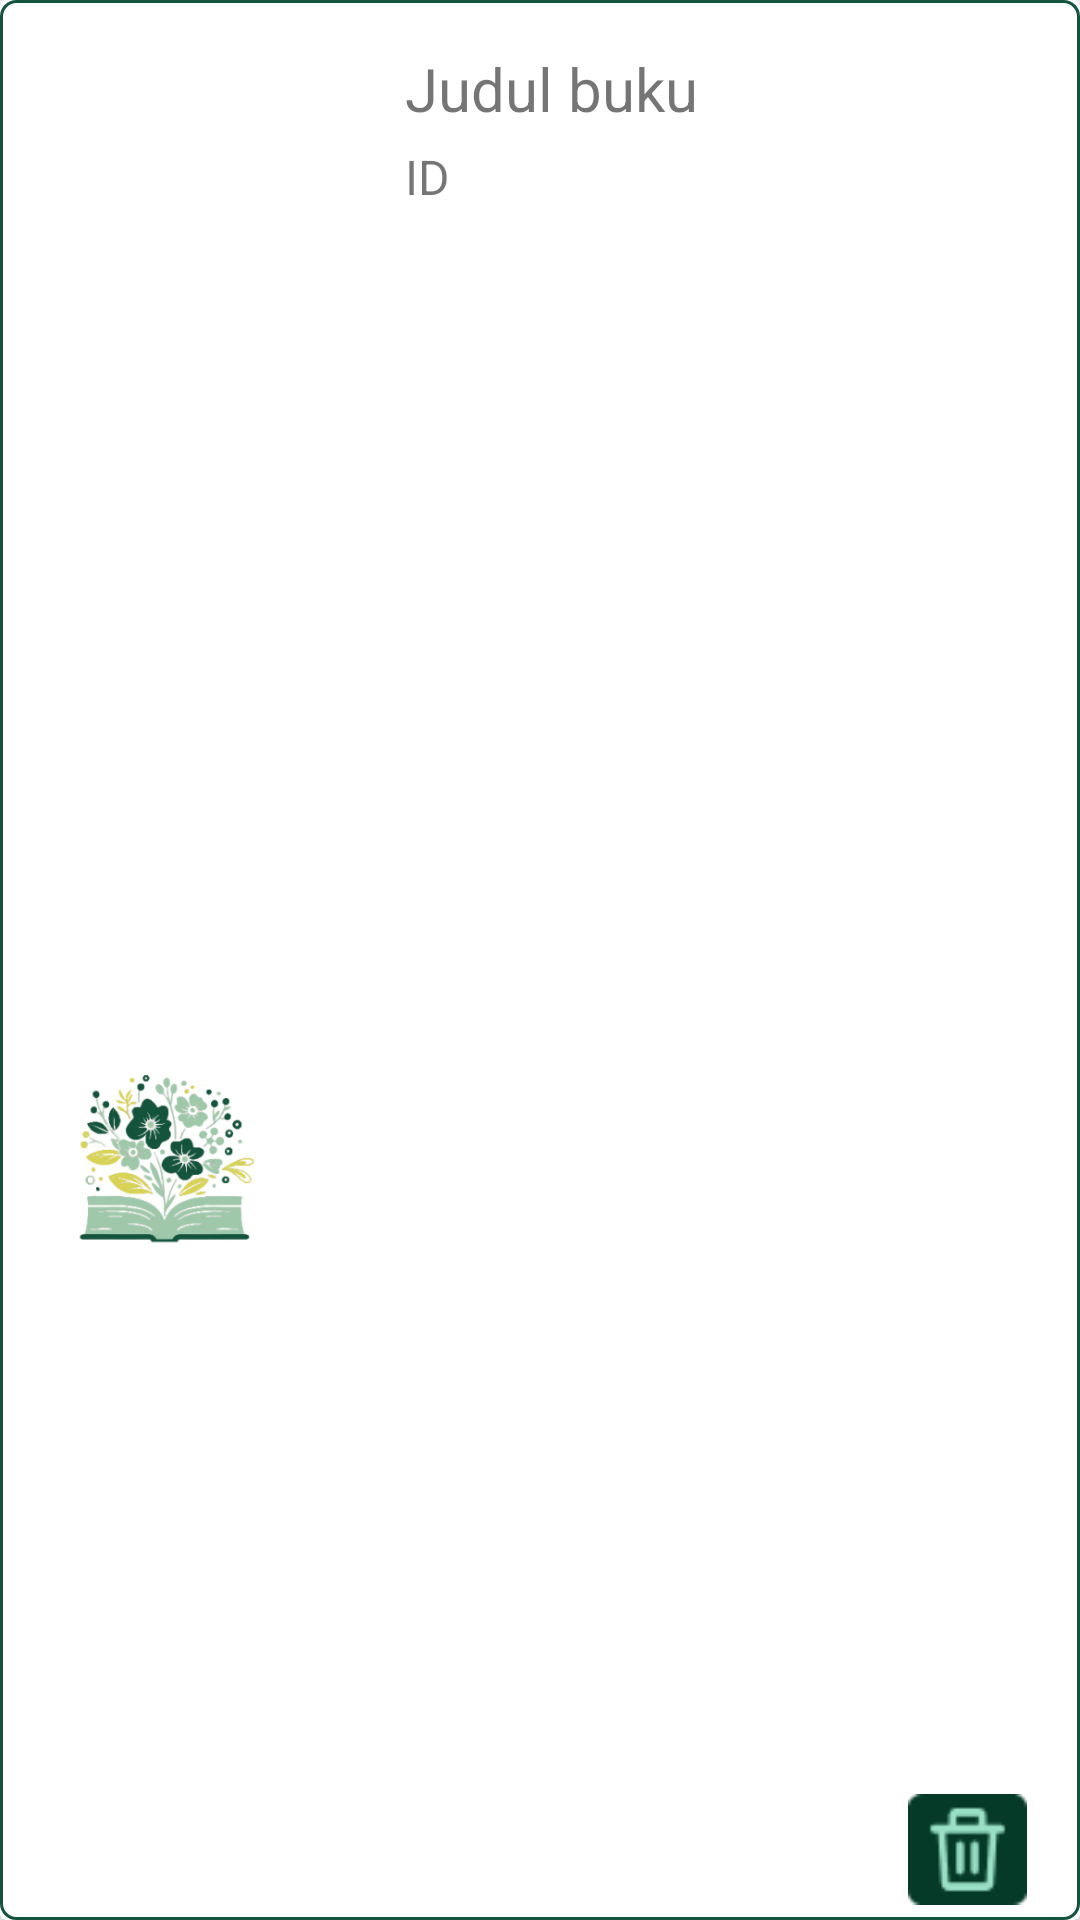

Write the Android layout XML for this screen, with the resource values it uses.
<!-- AndroidManifest.xml: application theme Theme.GrandLibrary -->
<!-- res/layout/adapterdatabuku.xml -->
<?xml version="1.0" encoding="utf-8"?>
<androidx.constraintlayout.widget.ConstraintLayout xmlns:android="http://schemas.android.com/apk/res/android"
    xmlns:app="http://schemas.android.com/apk/res-auto"
    xmlns:tools="http://schemas.android.com/tools"
    android:layout_width="match_parent"
    android:layout_height="91dp"
    android:layout_marginTop="15dp"
    android:layout_marginStart="0dp">

    <androidx.cardview.widget.CardView
        android:layout_width="match_parent"
        android:layout_height="match_parent"
        app:layout_constraintEnd_toEndOf="parent"
        app:layout_constraintStart_toStartOf="parent"
        app:layout_constraintTop_toTopOf="parent">

        <androidx.constraintlayout.widget.ConstraintLayout
            android:layout_width="match_parent"
            android:layout_height="match_parent"
            android:background="@drawable/adapterbuku">

            <ImageView
                android:id="@+id/imgbook1"
                android:layout_width="111dp"
                android:layout_height="133dp"
                android:layout_marginTop="16dp"
                android:scaleType="fitCenter"
                app:layout_constraintBottom_toBottomOf="parent"
                app:layout_constraintStart_toStartOf="parent"
                app:layout_constraintTop_toTopOf="parent"
                app:layout_constraintVertical_bias="0.637"
                app:srcCompat="@drawable/logobukuuuuu_1" />

            <TextView
                android:id="@+id/jdlbuku"
                android:layout_width="256dp"
                android:layout_height="31dp"
                android:layout_marginStart="24dp"
                android:layout_marginTop="16dp"
                android:text="Judul buku"
                android:textSize="20sp"
                app:layout_constraintStart_toEndOf="@+id/imgbook1"
                app:layout_constraintTop_toTopOf="parent" />

            <TextView
                android:id="@+id/id"
                android:layout_width="114dp"
                android:layout_height="30dp"
                android:layout_marginStart="24dp"
                android:layout_marginTop="48dp"
                android:text="ID"
                android:textSize="16sp"
                app:layout_constraintStart_toEndOf="@+id/imgbook1"
                app:layout_constraintTop_toTopOf="parent" />

            <LinearLayout
                android:layout_width="108dp"
                android:layout_height="37dp"
                android:layout_marginBottom="5dp"
                android:orientation="horizontal"
                app:layout_constraintBottom_toBottomOf="parent"
                app:layout_constraintEnd_toEndOf="parent">

                <ImageView
                    android:id="@+id/imgedit"
                    android:layout_width="wrap_content"
                    android:layout_height="wrap_content"
                    android:layout_weight="1"
                    app:srcCompat="@drawable/group_28" />

                <ImageView
                    android:id="@+id/imghps"
                    android:layout_width="wrap_content"
                    android:layout_height="wrap_content"
                    android:layout_weight="1"
                    app:srcCompat="@drawable/group_1" />
            </LinearLayout>

        </androidx.constraintlayout.widget.ConstraintLayout>
    </androidx.cardview.widget.CardView>

</androidx.constraintlayout.widget.ConstraintLayout>
<!-- resources referenced by this layout -->
<resources>
  <!-- drawable adapterbuku (drawable) -->
  <?xml version="1.0" encoding="utf-8"?>
  <shape xmlns:android="http://schemas.android.com/apk/res/android">
  
      <corners android:radius="5dp">
      </corners>
  
      <stroke android:color="#14543D"
          android:width="1dp">
      </stroke>
      <solid android:color="@color/white">
  
      </solid>
  </shape>
  <!-- drawable group_1: png bitmap (drawable, 907 bytes) -->
  <!-- drawable logobukuuuuu_1: png bitmap (drawable, 51088 bytes) -->
  <style name="Theme.GrandLibrary" parent="Theme.MaterialComponents.DayNight.DarkActionBar">
          
          <item name="colorPrimary">@color/purple_500</item>
          <item name="colorPrimaryVariant">@color/purple_700</item>
          <item name="colorOnPrimary">@color/white</item>
          
          <item name="colorSecondary">@color/teal_200</item>
          <item name="colorSecondaryVariant">@color/teal_700</item>
          <item name="colorOnSecondary">@color/black</item>
          
          <item name="android:statusBarColor" tools:targetApi="l">?attr/colorPrimaryVariant</item>
          
      </style>
  <color name="white">#FFFFFFFF</color>
  <color name="purple_500">#FF6200EE</color>
  <color name="purple_700">#FF3700B3</color>
  <color name="teal_200">#FF03DAC5</color>
  <color name="teal_700">#FF018786</color>
  <color name="black">#FF000000</color>
</resources>
